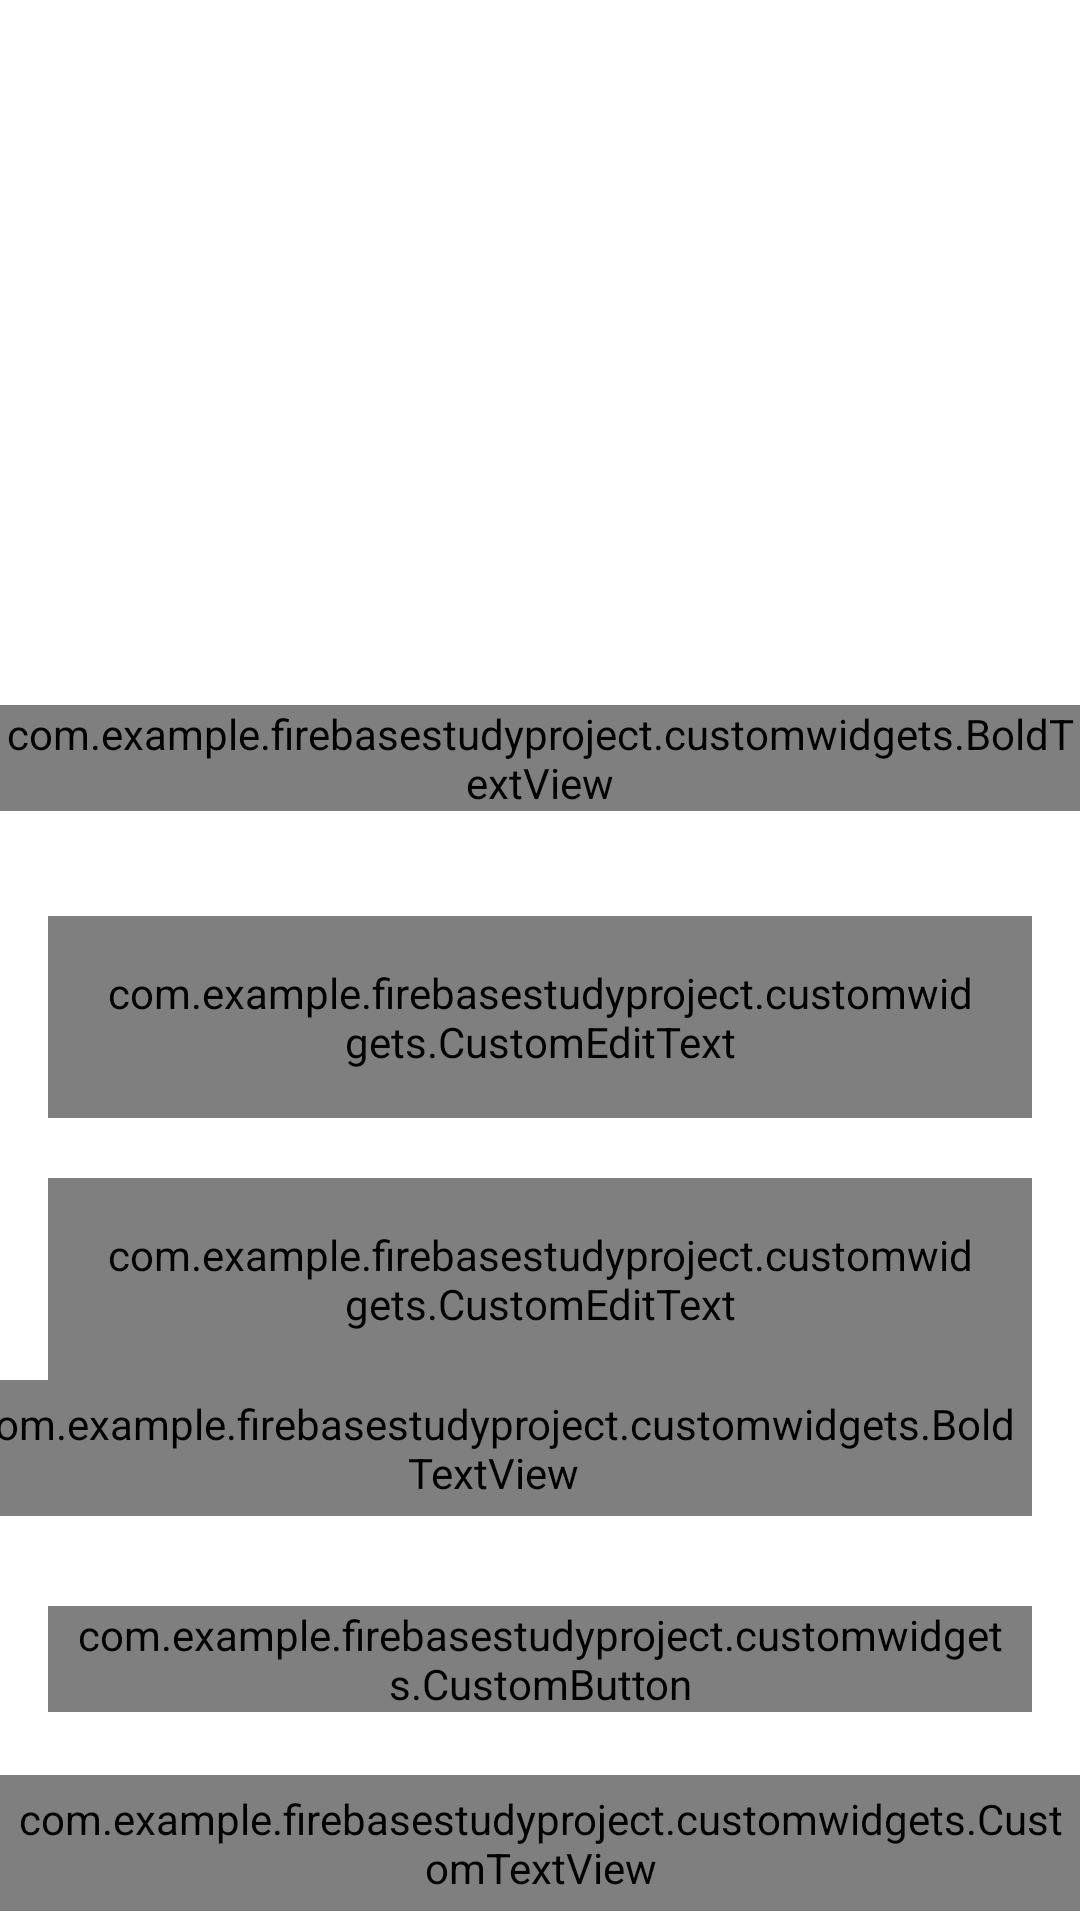

Reconstruct the res/layout file that produces this screen, plus the resources it refers to.
<!-- AndroidManifest.xml: activity theme noActionBar -->
<!-- res/layout/activity_login.xml -->
<?xml version="1.0" encoding="utf-8"?>
<layout xmlns:android="http://schemas.android.com/apk/res/android"
    xmlns:app="http://schemas.android.com/apk/res-auto"
    xmlns:tools="http://schemas.android.com/tools">

    <data>

        <variable
            name="clickListner"
            type="android.view.View.OnClickListener" />

    </data>

    <androidx.constraintlayout.widget.ConstraintLayout
        android:layout_width="match_parent"
        android:layout_height="match_parent"
        android:background="@color/white"
        tools:context=".ui.login.LoginActivity">

        
        <androidx.constraintlayout.widget.ConstraintLayout
            android:id="@+id/clHeaderLayoutLogin"
            android:layout_width="match_parent"
            android:layout_height="@dimen/auth_header_height"
            app:layout_constraintEnd_toEndOf="parent"
            app:layout_constraintStart_toStartOf="parent"
            app:layout_constraintTop_toTopOf="parent">

            <androidx.appcompat.widget.AppCompatImageView
                android:layout_width="match_parent"
                android:layout_height="match_parent"
                android:contentDescription="@string/content_desc"
                android:scaleType="fitXY"
                android:src="@drawable/auth_screens_background" />

            <androidx.appcompat.widget.AppCompatImageView
                android:layout_width="@dimen/auth_logo_width_size"
                android:layout_height="@dimen/auth_logo_height_size"
                android:contentDescription="@string/content_desc"
                android:scaleType="fitCenter"
                android:src="@drawable/tutorials_eu_logo"
                android:tint="@color/white"
                app:layout_constraintBottom_toBottomOf="parent"
                app:layout_constraintEnd_toEndOf="parent"
                app:layout_constraintStart_toStartOf="parent"
                app:layout_constraintTop_toTopOf="parent" />

        </androidx.constraintlayout.widget.ConstraintLayout>
        

        
        <com.example.firebasestudyproject.customwidgets.BoldTextView
            android:id="@+id/tv_title"
            android:layout_width="wrap_content"
            android:layout_height="wrap_content"
            android:layout_marginTop="35dp"
            android:text="@string/title_login"
            android:textColor="@color/colorPrimaryText"
            android:textSize="@dimen/title_text_size"
            app:layout_constraintEnd_toEndOf="parent"
            app:layout_constraintStart_toStartOf="parent"
            app:layout_constraintTop_toBottomOf="@id/clHeaderLayoutLogin" />
        

        
        <com.google.android.material.textfield.TextInputLayout
            android:id="@+id/tilEmailLogin"
            style="@style/CustomTilStyle"
            android:layout_width="match_parent"
            android:layout_height="wrap_content"
            android:layout_marginHorizontal="16dp"
            android:layout_marginTop="35dp"
            android:background="@color/white"
            android:hint="@string/et_hint_email_id"
            android:textColorHint="@color/colorSecondaryText"
            app:layout_constraintEnd_toEndOf="parent"
            app:layout_constraintStart_toStartOf="parent"
            app:layout_constraintTop_toBottomOf="@id/tv_title">

            <com.example.firebasestudyproject.customwidgets.CustomEditText
                android:id="@+id/etEmailLogin"
                android:layout_width="match_parent"
                android:layout_height="wrap_content"
                android:inputType="textEmailAddress"
                android:padding="@dimen/et_padding"
                android:textColor="@color/colorPrimaryText"
                android:textSize="@dimen/et_textSize"
                tools:text="abc@gmail.com" />

        </com.google.android.material.textfield.TextInputLayout>
        

        
        <com.google.android.material.textfield.TextInputLayout
            android:id="@+id/tilPasswordLogin"
            style="@style/CustomTilStyle"
            android:layout_width="match_parent"
            android:layout_height="wrap_content"
            android:layout_marginHorizontal="16dp"
            android:layout_marginTop="20dp"
            android:background="@color/white"
            android:hint="@string/et_hint_password"
            android:textColorHint="@color/colorSecondaryText"
            app:layout_constraintEnd_toEndOf="parent"
            app:layout_constraintStart_toStartOf="parent"
            app:layout_constraintTop_toBottomOf="@id/tilEmailLogin">

            <com.example.firebasestudyproject.customwidgets.CustomEditText
                android:id="@+id/etPasswordLogin"
                android:layout_width="match_parent"
                android:layout_height="wrap_content"
                android:inputType="textPassword"
                android:padding="@dimen/et_padding"
                android:textColor="@color/colorPrimaryText"
                android:textSize="@dimen/et_textSize"
                tools:text="abc@gmail.com" />

        </com.google.android.material.textfield.TextInputLayout>
        

        
        <com.example.firebasestudyproject.customwidgets.BoldTextView
            android:id="@+id/txtForgotPassword"
            android:layout_width="wrap_content"
            android:layout_height="wrap_content"
            android:layout_marginEnd="16dp"
            android:foreground="?attr/selectableItemBackground"
            android:padding="@dimen/clickable_text_view_padding"
            android:text="@string/lbl_forgot_password"
            android:textColor="@color/colorSecondaryText"
            android:textSize="@dimen/forgot_password_text_size"
            app:layout_constraintEnd_toEndOf="parent"
            app:layout_constraintTop_toBottomOf="@id/tilPasswordLogin" />
        

        
        <com.example.firebasestudyproject.customwidgets.CustomButton
            android:id="@+id/btnLogin"
            android:layout_width="match_parent"
            android:layout_height="wrap_content"
            android:layout_marginHorizontal="16dp"
            android:layout_marginTop="30dp"
            android:background="@drawable/button_background"
            android:gravity="center"
            android:onClick="@{clickListner::onClick}"
            android:paddingHorizontal="@dimen/btn_padding"
            android:text="@string/btn_lbl_login"
            android:textColor="@color/white"
            android:textSize="@dimen/btn_textSize"
            app:layout_constraintTop_toBottomOf="@id/txtForgotPassword" />
        


        <androidx.appcompat.widget.LinearLayoutCompat
            android:id="@+id/llNotHaveAccount"
            android:layout_width="match_parent"
            android:layout_height="wrap_content"
            android:layout_marginTop="5dp"
            android:gravity="center_horizontal"
            android:orientation="horizontal"
            app:layout_constraintEnd_toEndOf="parent"
            app:layout_constraintStart_toStartOf="parent"
            app:layout_constraintTop_toBottomOf="@id/btnLogin">

            <com.example.firebasestudyproject.customwidgets.CustomTextView
                android:id="@+id/txtDonTHaveAnAccount"
                android:layout_width="wrap_content"
                android:layout_height="wrap_content"
                android:layout_marginTop="16dp"
                android:padding="@dimen/clickable_text_view_padding"
                android:text="@string/lbl_don_t_have_Account"
                android:textColor="@color/colorSecondaryText" />
            <com.example.firebasestudyproject.customwidgets.BoldTextView
                android:id="@+id/txtRegister"
                android:layout_width="wrap_content"
                android:layout_height="wrap_content"
                android:layout_marginTop="16dp"
                android:onClick="@{clickListner::onClick}"
                android:padding="@dimen/clickable_text_view_padding"
                android:text="@string/lbl_register"
                android:textColor="@color/colorSecondaryText" />


        </androidx.appcompat.widget.LinearLayoutCompat>


    </androidx.constraintlayout.widget.ConstraintLayout>
</layout>
<!-- resources referenced by this layout -->
<resources>
  <color name="colorPrimaryText">#222934</color>
  <color name="colorSecondaryText">#989898</color>
  <color name="white">#FFFFFFFF</color>
  <dimen name="auth_header_height">200dp</dimen>
  <dimen name="auth_logo_height_size">100dp</dimen>
  <dimen name="auth_logo_width_size">220dp</dimen>
  <dimen name="btn_padding">8dp</dimen>
  <dimen name="btn_textSize">18sp</dimen>
  <dimen name="clickable_text_view_padding">5dp</dimen>
  <dimen name="et_padding">16dp</dimen>
  <dimen name="et_textSize">16sp</dimen>
  <dimen name="forgot_password_text_size">14sp</dimen>
  <dimen name="title_text_size">18sp</dimen>
  <string name="btn_lbl_login">Login</string>
  <string name="content_desc">image</string>
  <string name="et_hint_email_id">Email ID</string>
  <string name="et_hint_password">Password</string>
  <string name="lbl_don_t_have_Account">Don\'t have an account?</string>
  <string name="lbl_forgot_password">Forgot Password?</string>
  <string name="lbl_register"><u>Register</u></string>
  <string name="title_login">LOGIN</string>
  <style name="CustomTilStyle" parent="Widget.MaterialComponents.TextInputLayout.OutlinedBox">
          <item name="android:textColorHint">@color/colorText</item>
          <item name="boxStrokeColor">@color/colorPrimary</item>
          <item name="colorControlNormal">@color/colorStrokeGray</item>
          <item name="colorControlActivated">@color/colorPrimary</item>
          <item name="colorControlHighlight">@color/colorPrimary</item>
          <item name="hintTextColor">@color/colorPrimary</item>
          <item name="boxCornerRadiusBottomStart">3dp</item>
          <item name="boxCornerRadiusTopEnd">3dp</item>
          <item name="boxCornerRadiusTopStart">3dp</item>
          <item name="boxCornerRadiusBottomEnd">3dp</item>
          <item name="expandedHintEnabled">false</item>
          <item name="boxStrokeErrorColor">@color/colorRed</item>
          <item name="errorTextColor">@color/colorRed</item>
          <item name="errorTextAppearance">@style/ErrorText</item>
          <item name="errorIconDrawable">@null</item>
          <item name="boxStrokeWidth">1dp</item>
          <item name="boxStrokeWidthFocused">1dp</item>
      </style>
  <style name="noActionBar" parent="Theme.MaterialComponents.NoActionBar">
          <item name="windowActionBar">false</item>
          <item name="windowNoTitle">true</item>
          
      </style>
  <color name="colorText">#54606C</color>
  <color name="colorPrimary">#1E4884</color>
  <color name="colorStrokeGray">#E2E0E0</color>
  <color name="colorRed">#FF0000</color>
  <style name="ErrorText">
          <item name="android:textSize">12sp</item>
          <item name="fontFamily">@font/montserrat_medium</item>
      </style>
</resources>
